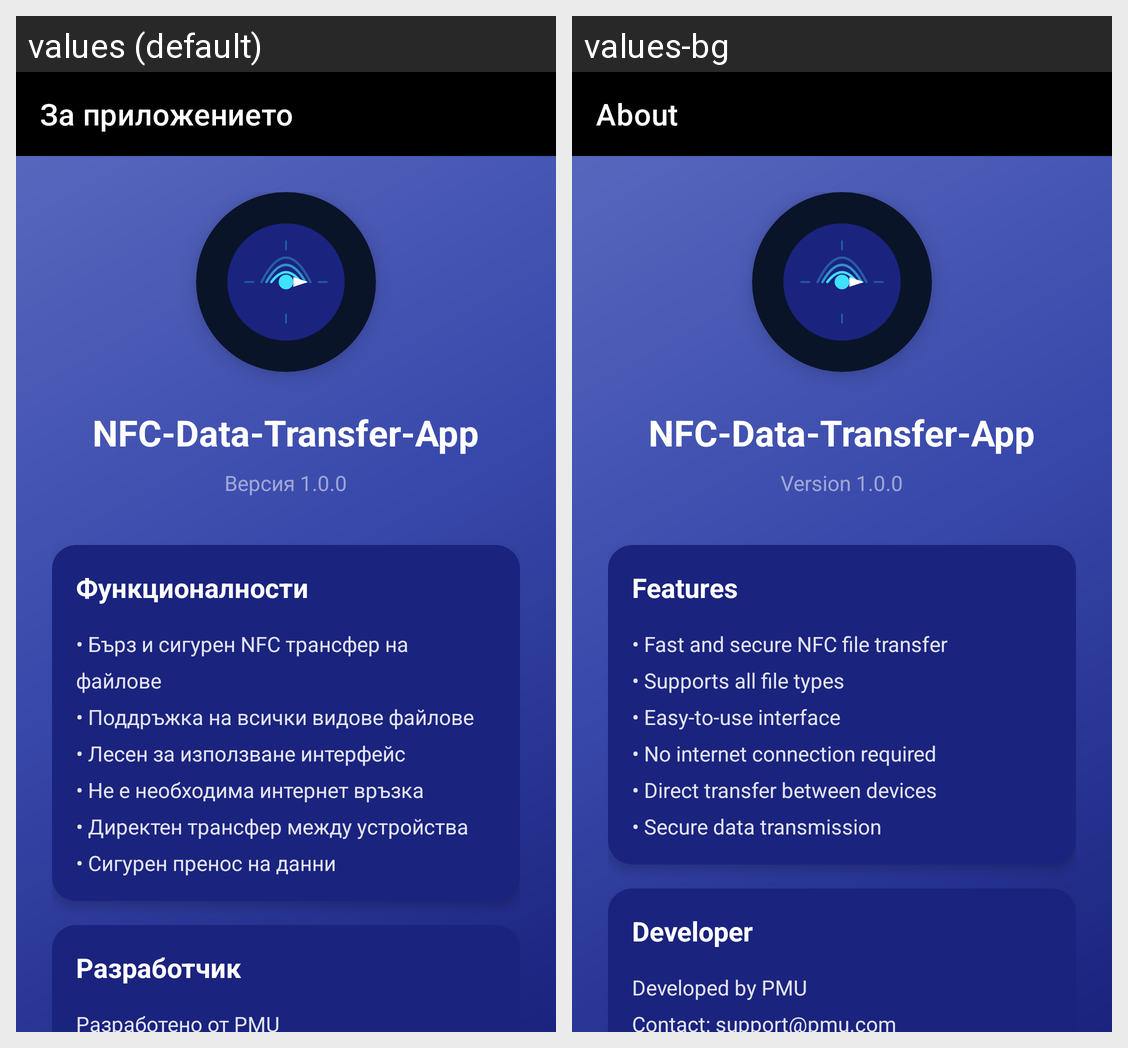

The Android screen above is rendered under two locales of the same app. Produce the string resources it draws, with the default and per-locale values.
Android screen res/layout/activity_about.xml rendered under 2 locales, left to right: values (default), values-bg. Device: Nexus 5 (rendered at 1080×1920; each locale shown at half size, 540×960, under a caption strip naming it); theme Theme.NFCDataTransfer.
Strings drawn on this screen, with the default value and each locale's value (text and hints the layout hard-codes, and strings that could not be matched under every locale, appear in the picture but are not listed):

about
  values: За приложението
  values-bg: About

app_name
  values: NFC-Data-Transfer-App
  values-bg: NFC-Data-Transfer-App

version
  values: Версия 1.0.0
  values-bg: Version 1.0.0

features
  values: Функционалности
  values-bg: Features

features_description
  values: • Бърз и сигурен NFC трансфер на файлове
      • Поддръжка на всички видове файлове
      • Лесен за използване интерфейс
      • Не е необходима интернет връзка
      • Директен трансфер между устройства
      • Сигурен пренос на данни
  values-bg: • Fast and secure NFC file transfer
      • Supports all file types
      • Easy-to-use interface
      • No internet connection required
      • Direct transfer between devices
      • Secure data transmission

developer
  values: Разработчик
  values-bg: Developer

developer_info
  values: Разработено от PMU
      Контакт: support@pmu.com
      
      Това приложение е създадено да направи споделянето на файлове между устройства лесно и сигурно чрез NFC технология.
  values-bg: Developed by PMU
      Contact: support@pmu.com
      
      This app is designed to make file sharing between devices easy and secure using NFC technology.
